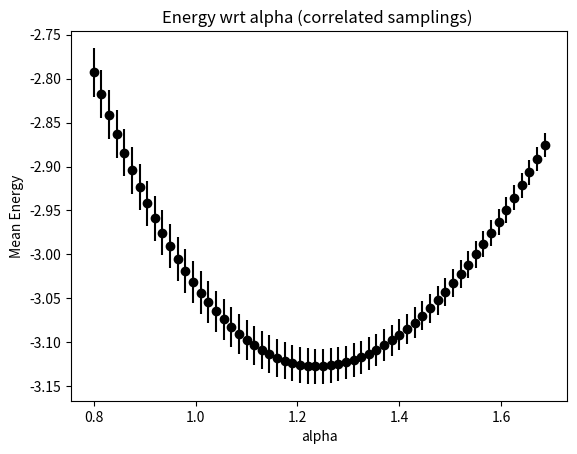

Recreate this plot in Python.
import math
import random
from matplotlib import pyplot as plt


NM = 10000 #Number of Moves

i = 0
beta = 0.8 # Parameter near the minimum of alpha
list_x = [] # Positions
list_Y = [] 
list_X = []
list_Err = []

while (i<NM):
    x = random.gauss(0,1)/math.sqrt(2)/beta
    list_x.append(x)
    i = i+1

for j in range(800, 1700, 15):
  E = 0
  D = 0 
  for l in range(0,NM):
    LE = ((j/1000)**2-(j/1000)**4*list_x[l]**2-5*math.exp(-list_x[l]**2))*math.exp((-(j/1000)**2+beta**2)*list_x[l]**2)
    LD = math.exp((-(j/1000)**2+beta**2)*list_x[l]**2)
    E = E+LE
    D = D+LD
    SE = E**2+(LE)**2 
    
  list_Y.append(E/D)
  list_X.append(j/1000)
  list_Err.append(math.sqrt((SE/NM)-(E/NM)**2)/NM)


plt.errorbar(list_X, list_Y, yerr = list_Err, fmt='o', color= 'black')
plt.xlabel('alpha')
plt.ylabel('Mean Energy')
plt.title('Energy wrt alpha (correlated samplings) ')
plt.show()
